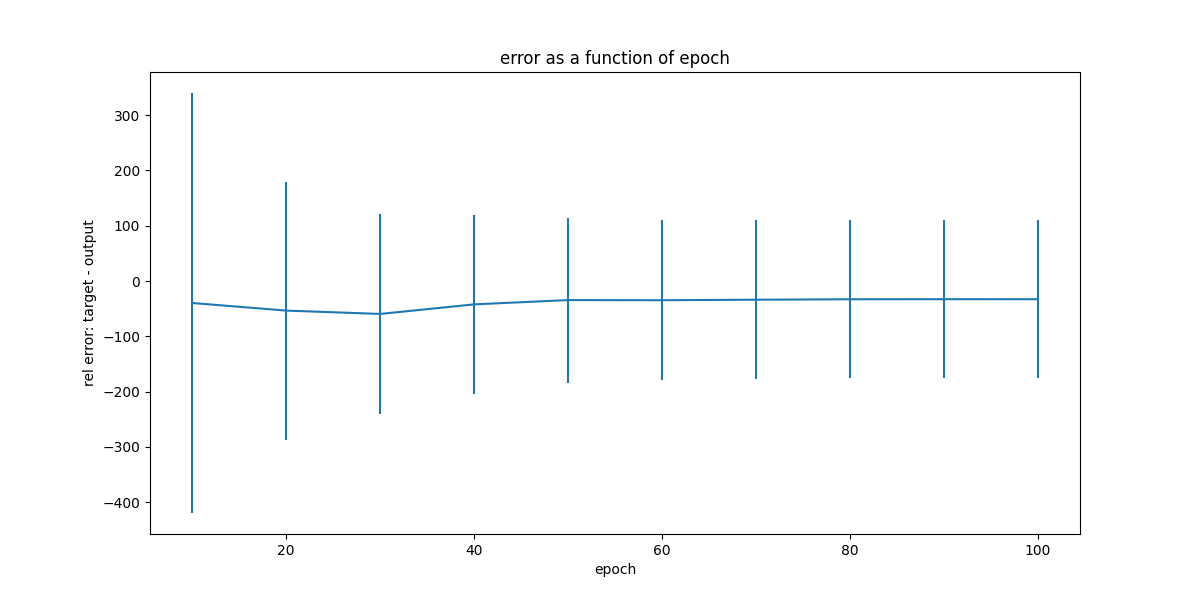

Source data for this figure (header and first rows):
, epoch, mean, std
0, 10, -39.62, 379.7
1, 20, -53.34, 233.2
2, 30, -59.4, 181.3
3, 40, -42.1, 162
4, 50, -34.33, 149.1
5, 60, -34.58, 144.2
6, 70, -33.68, 143.4
7, 80, -32.87, 143
8, 90, -32.71, 142.8
9, 100, -32.75, 142.7
